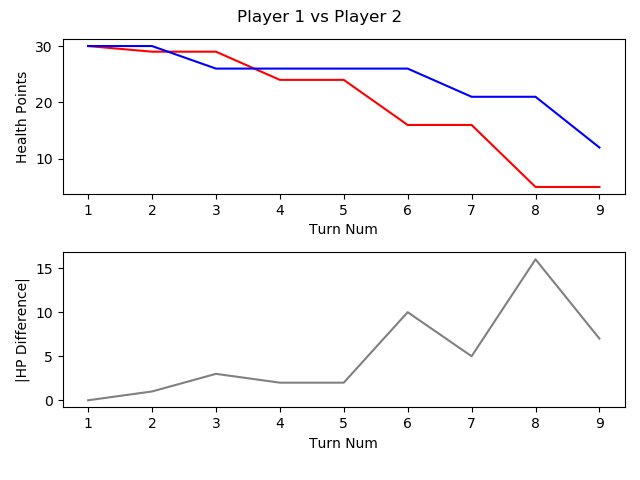

The table this chart was drawn from, first rows:
, TURN_NO, P1_HEALTH, P2_HEALTH, CURRENT_PLAYER, AMOUNTHEALEDTHISTURN, NUMATTACKSTHISTURN, NUMCARDSDRAWNTHISTURN, NUMCARDSPLAYEDTHISTURN, NUMCARDSTODRAW, NUMELEMENTALSPLAYEDLASTTURN, NUMELEMENTALSPLAYEDTHISTURN, NUMFRIENDLYMINIONSTHATATTACKEDTHISTURN, NUMFRIENDLYMINIONSTHATDIEDTHISTURN, NUMMINIONSPLAYEDTHISTURN, NUMMINIONSPLAYERKILLEDTHISTURN, NUMOPTIONSPLAYEDTHISTURN, NUMSECRETSPLAYEDTHISGAME, NUMSPELLSPLAYEDTHISGAME, NUMTIMESHEROPOWERUSEDTHISGAME, REMAININGMANA, TOTALMANASPENTTHISGAME, USEDMANATHISTURN
1, 1, 30, 30, P1 FitzVonGerald, 0, 0, 1, 0, 0, 0, 0, 0, 0, 0, 0, 0, 0, 0, 0, 1, 0, 0
2, 2, 29, 30, P2 RehHausZuckFuchs, 0, 0, 1, 1, 0, 0, 0, 0, 0, 1, 0, 2, 0, 0, 0, 0, 1, 1
3, 3, 29, 26, P1 FitzVonGerald, 0, 0, 1, 1, 0, 0, 0, 0, 0, 0, 0, 2, 0, 1, 0, 0, 2, 2
4, 4, 24, 26, P2 RehHausZuckFuchs, 0, 0, 1, 3, 0, 0, 0, 3, 0, 2, 0, 7, 0, 1, 0, 0, 4, 2
5, 5, 24, 26, P1 FitzVonGerald, 0, 0, 1, 1, 0, 0, 0, 0, 0, 1, 0, 1, 0, 1, 0, 0, 5, 3
6, 6, 16, 26, P2 RehHausZuckFuchs, 0, 0, 1, 1, 0, 0, 0, 4, 0, 1, 0, 6, 0, 1, 0, 0, 7, 3
7, 7, 16, 21, P1 FitzVonGerald, 0, 0, 1, 1, 0, 0, 0, 3, 1, 1, 2, 4, 0, 1, 0, 0, 9, 4
8, 8, 5, 21, P2 RehHausZuckFuchs, 0, 0, 1, 1, 0, 0, 0, 5, 0, 1, 0, 6, 0, 1, 0, 0, 11, 4
9, 9, 5, 12, P1 FitzVonGerald, 0, 0, 1, 3, 0, 0, 0, 2, 0, 2, 0, 6, 0, 2, 0, 0, 14, 5
